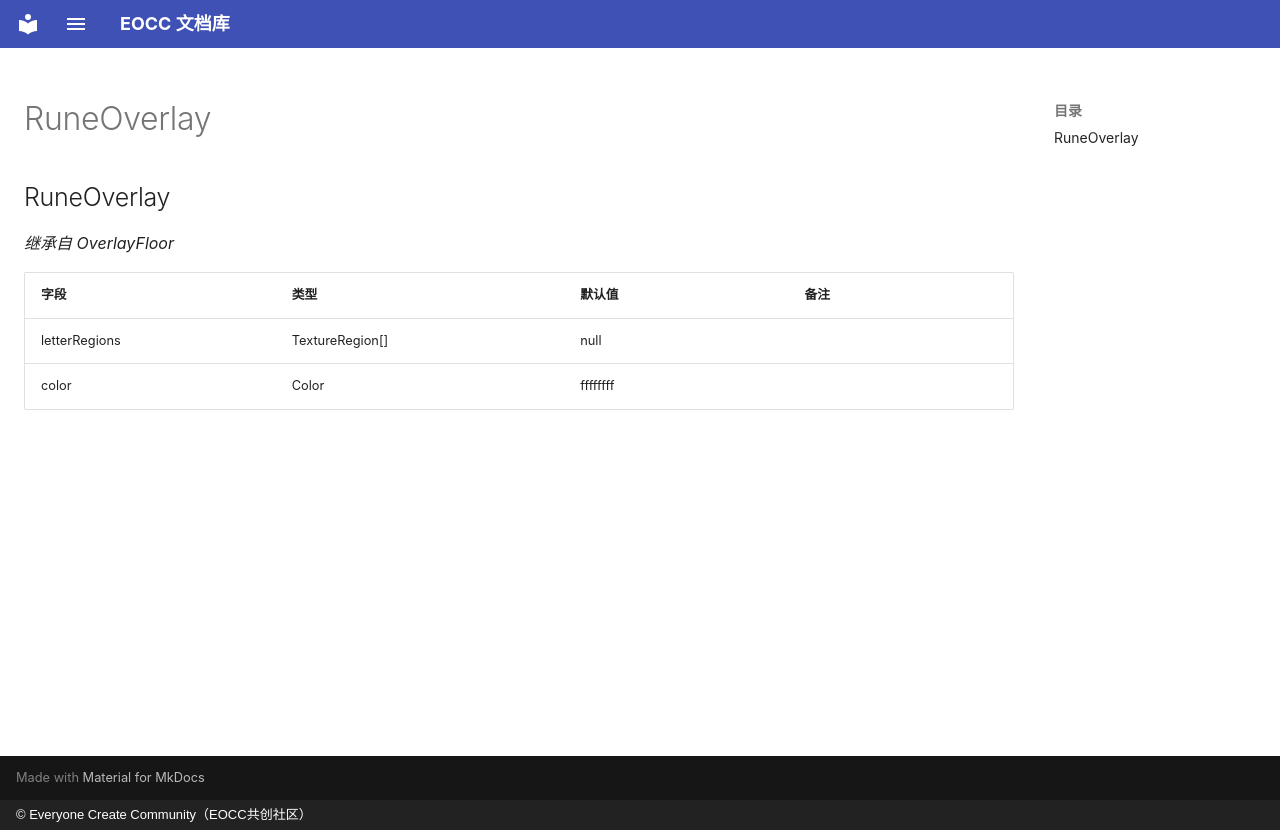

repository: eoccc/eoccc.github.io · page: wiki/mindustry/zh/Modding%20Classes/RuneOverlay/index.html · generator: mkdocs · copyright: © Everyone Create Community（EOCC共创社区）

# RuneOverlay

## RuneOverlay

*继承自 OverlayFloor*

| 字段 | 类型 | 默认值 | 备注 |
|---|---|---|---|
| letterRegions | TextureRegion[] | null |  |
| color | Color | ffffffff |  |
